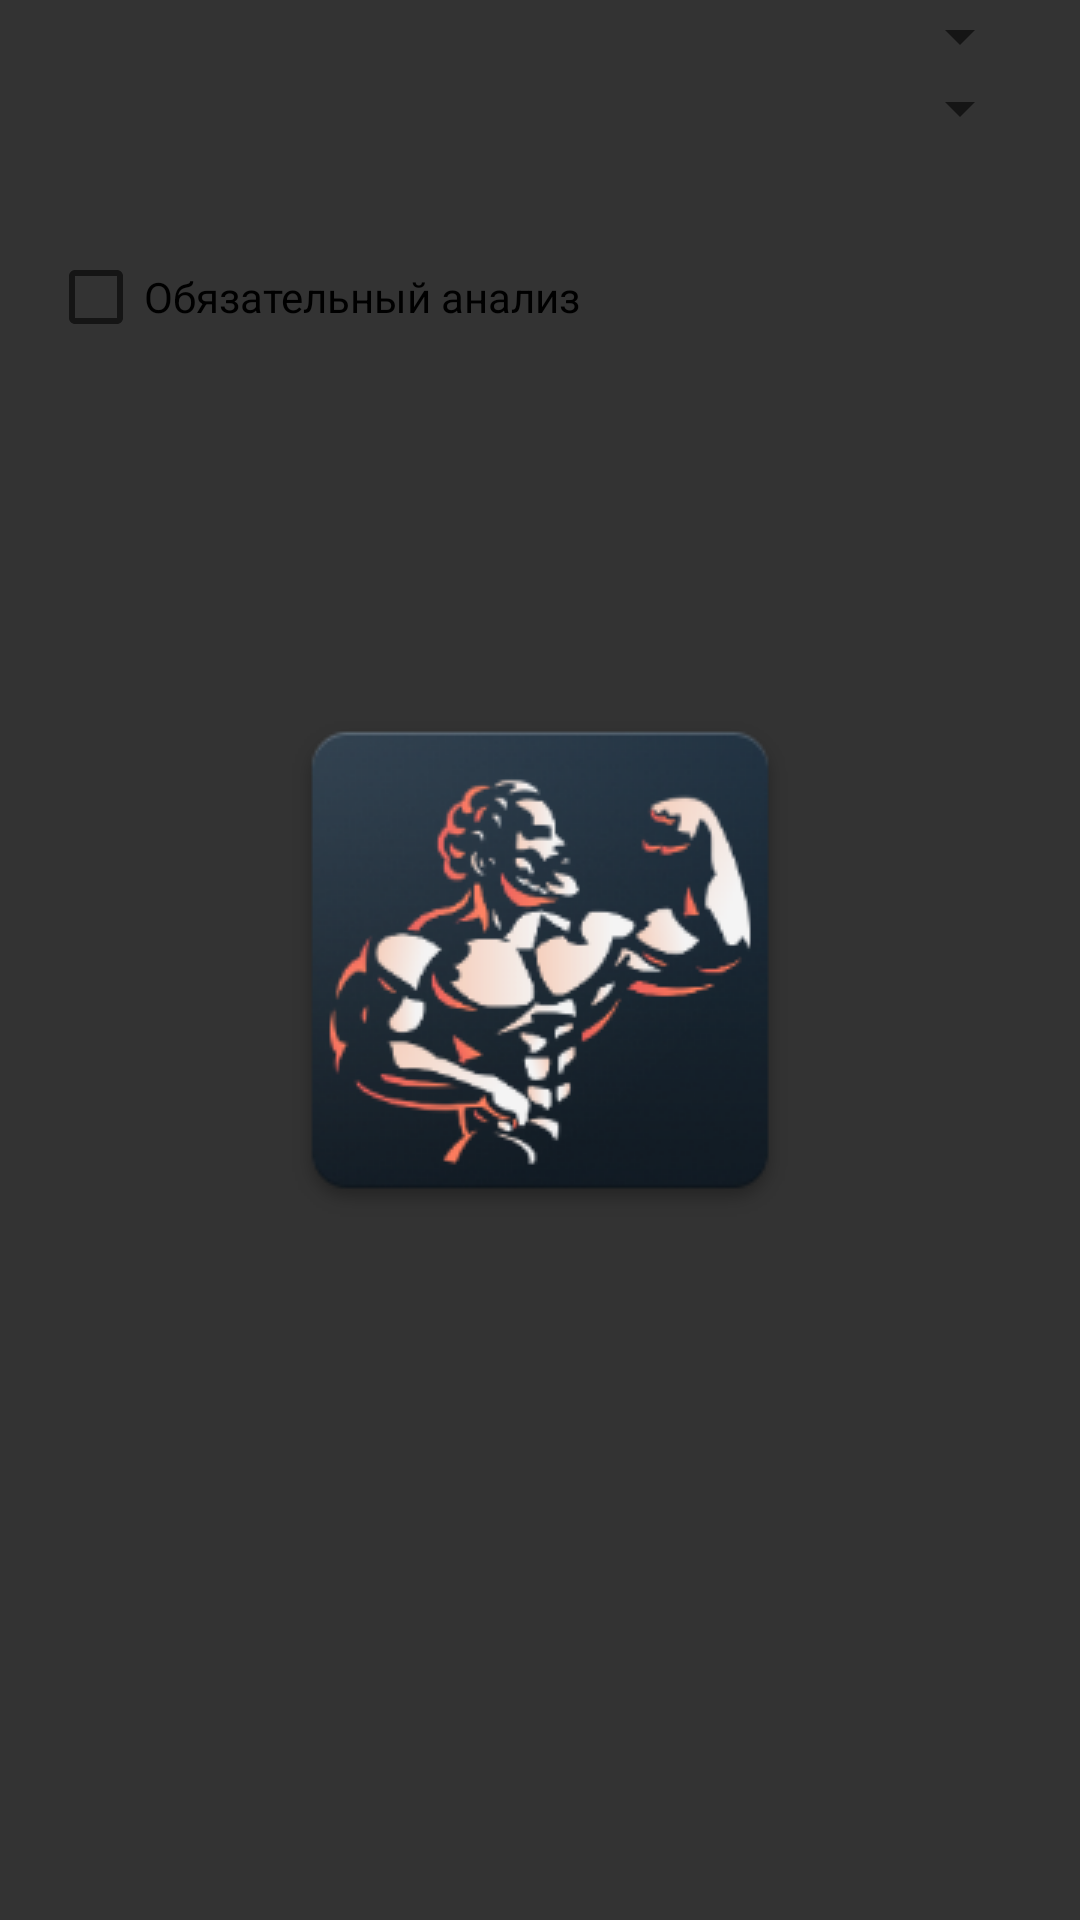

Produce the Android XML layout that renders to this screen, including the resource entries it uses.
<!-- AndroidManifest.xml: application theme Launcher -->
<!-- res/layout/course_analyse_dialog.xml -->
<?xml version="1.0" encoding="utf-8"?>
<LinearLayout xmlns:android="http://schemas.android.com/apk/res/android"
    xmlns:tools="http://schemas.android.com/tools"
    style="@style/LinearLayout">

    <Spinner android:id="@+id/spinnerGroup"
        style="@style/Spinner"
        android:layout_marginStart="@dimen/margin"
        android:layout_marginEnd="@dimen/big_margin"/>

    <Spinner android:id="@+id/spinnerType"
        style="@style/Spinner"
        android:layout_marginStart="@dimen/margin"
        android:layout_marginEnd="@dimen/big_margin"/>

    <TextView style="@style/SecondaryText"
        android:id="@+id/tvDescription"
        android:padding="@dimen/small_margin"
        android:layout_marginStart="@dimen/big_margin"
        android:layout_marginEnd="@dimen/big_margin"/>

    

    <CheckBox android:id="@+id/checkMandatory"
        android:layout_width="match_parent"
        android:layout_height="wrap_content"
        android:layout_marginStart="@dimen/big_margin"
        android:layout_marginEnd="@dimen/big_margin"
        android:layout_marginBottom="@dimen/margin"
        android:text="Обязательный анализ"/>

</LinearLayout>
<!-- resources referenced by this layout -->
<resources>
  <dimen name="big_margin">16dp</dimen>
  <dimen name="margin">8dp</dimen>
  <dimen name="small_margin">4dp</dimen>
  <style name="GreenButton" parent="Button">
          <item name="android:background">@drawable/green_block</item>
      </style>
  <style name="LinearLayout">
          <item name="android:layout_width">match_parent</item>
          <item name="android:layout_height">wrap_content</item>
          <item name="android:orientation">vertical</item>
      </style>
  <style name="SecondaryText">
          <item name="android:layout_width">match_parent</item>
          <item name="android:layout_height">wrap_content</item>
          <item name="android:ellipsize">end</item>
          <item name="android:textSize">14sp</item>
          <item name="android:textColor">?attr/colorSecondary</item>
      </style>
  <style name="Spinner">
          <item name="android:layout_width">match_parent</item>
          <item name="android:layout_height">wrap_content</item>
      </style>
  <style name="Launcher" parent="Theme.MaterialComponents.Light.NoActionBar">
          <item name="android:windowBackground">@drawable/splash_screen</item>
          <item name="android:statusBarColor">#222</item>
          <item name="colorPrimaryDark">#333</item>
          <item name="colorSecondary">#AAA</item>
          <item name="android:textColor">#fefefe</item>
      </style>
  <style name="Button">
          <item name="android:background">@drawable/block</item>
          <item name="android:elevation">2dp</item>
          <item name="android:stateListAnimator">@animator/on_click</item>
          <item name="android:layout_width">wrap_content</item>
          <item name="android:layout_height">33dp</item>
          <item name="android:paddingStart">@dimen/big_margin</item>
          <item name="android:paddingEnd">@dimen/big_margin</item>
          <item name="android:textColor">#fefefe</item>
          <item name="android:textSize">16sp</item>
      </style>
  <!-- drawable splash_screen (drawable) -->
  <?xml version="1.0" encoding="utf-8"?>
  <layer-list xmlns:android="http://schemas.android.com/apk/res/android" android:opacity="opaque">
  
      <item android:drawable="@color/dark"/>
  
      <item>
          <bitmap android:src="@drawable/splash_launcher"
              android:gravity="center"/>
      </item>
  
  </layer-list>
  <!-- drawable block (drawable) -->
  <?xml version="1.0" encoding="utf-8"?>
  <ripple xmlns:android="http://schemas.android.com/apk/res/android"
      android:color="?attr/colorAccent">
      <item>
          <shape android:shape="rectangle">
              <solid android:color="?attr/colorPrimaryDark"/>
              <corners android:radius="@dimen/corner_radius"/>
          </shape>
      </item>
  </ripple>
  <color name="dark">#333</color>
  <!-- drawable splash_launcher: png bitmap (drawable, 36486 bytes) -->
  <dimen name="corner_radius">16dp</dimen>
</resources>
